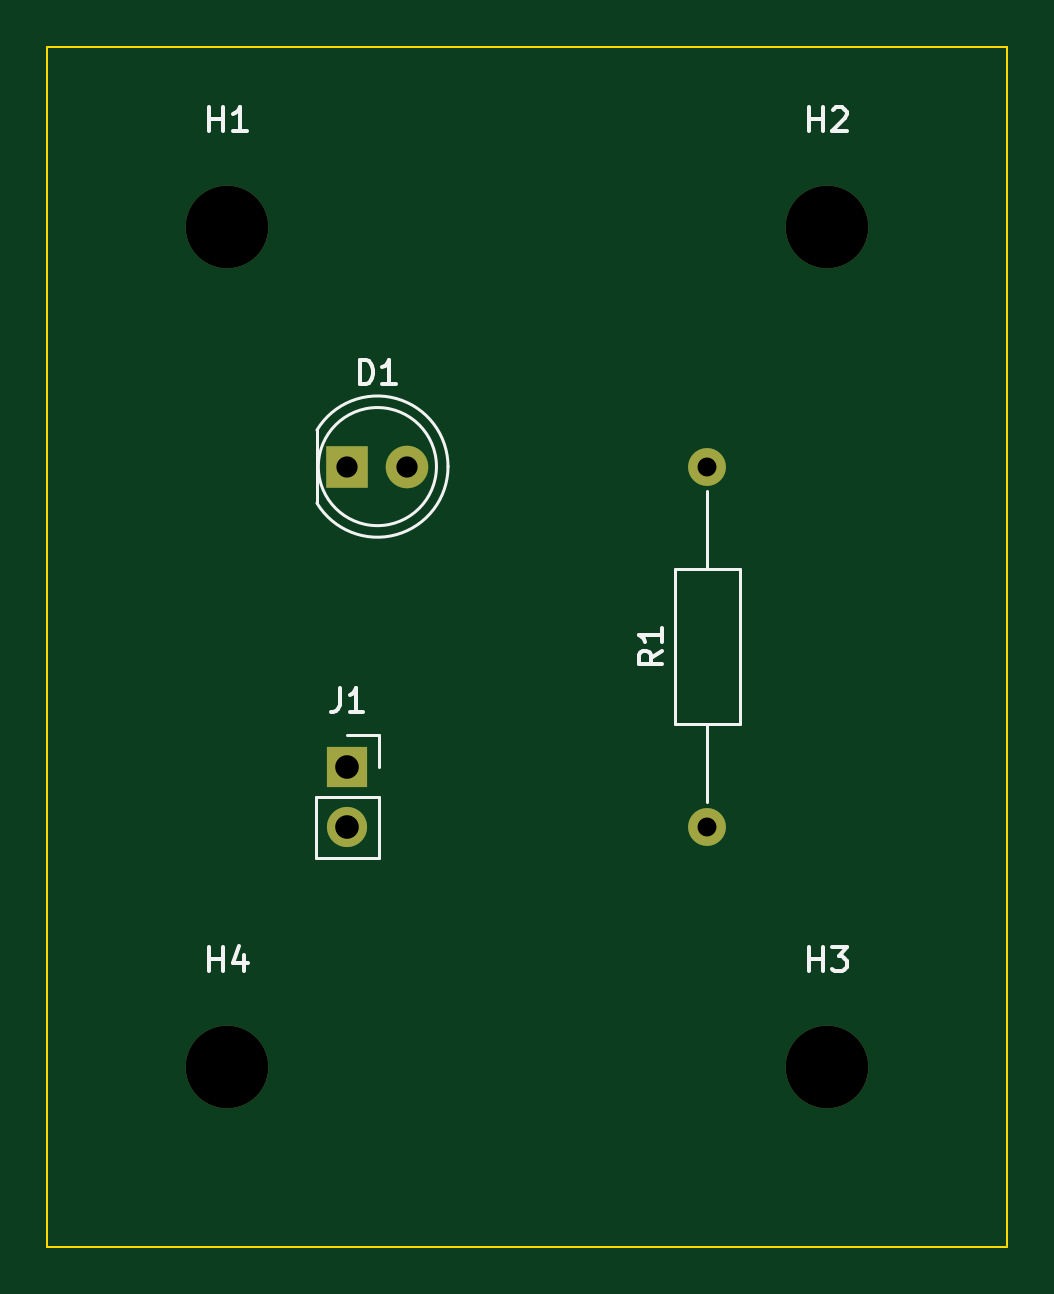
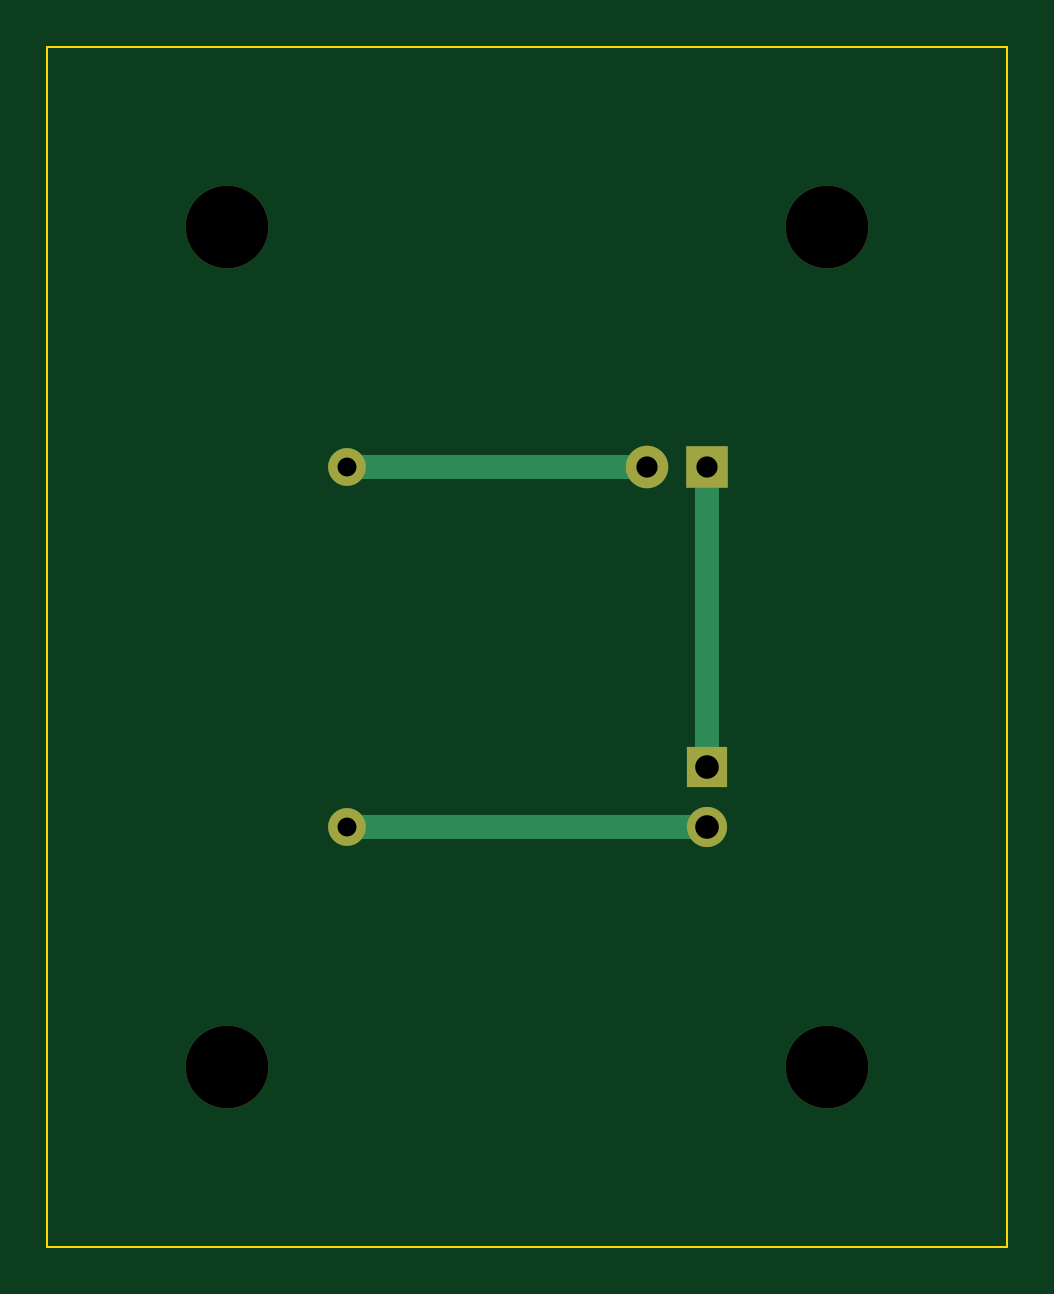
Circuit board: 11 layer files. Board 40.6 x 50.8 mm.
- bottom_copper: Class1-B_Cu.gbr (1467 bytes)
- bottom_mask: Class1-B_Mask.gbr (1039 bytes)
- paste: Class1-B_Paste.gbr (449 bytes)
- bottom_silk: Class1-B_Silkscreen.gbr (450 bytes)
- outline: Class1-Edge_Cuts.gbr (607 bytes)
- top_copper: Class1-F_Cu.gbr (1209 bytes)
- top_mask: Class1-F_Mask.gbr (1039 bytes)
- paste: Class1-F_Paste.gbr (449 bytes)
- top_silk: Class1-F_Silkscreen.gbr (5770 bytes)
- drill: Class1-NPTH.drl (373 bytes)
- drill: Class1-PTH.drl (507 bytes)

=== bottom_copper: Class1-B_Cu.gbr ===
%TF.GenerationSoftware,KiCad,Pcbnew,7.0.6*%
%TF.CreationDate,2023-07-24T14:12:13+05:30*%
%TF.ProjectId,Class1,436c6173-7331-42e6-9b69-6361645f7063,rev?*%
%TF.SameCoordinates,Original*%
%TF.FileFunction,Copper,L2,Bot*%
%TF.FilePolarity,Positive*%
%FSLAX46Y46*%
G04 Gerber Fmt 4.6, Leading zero omitted, Abs format (unit mm)*
G04 Created by KiCad (PCBNEW 7.0.6) date 2023-07-24 14:12:13*
%MOMM*%
%LPD*%
G01*
G04 APERTURE LIST*
%TA.AperFunction,ComponentPad*%
%ADD10C,1.600000*%
%TD*%
%TA.AperFunction,ComponentPad*%
%ADD11O,1.600000X1.600000*%
%TD*%
%TA.AperFunction,ComponentPad*%
%ADD12R,1.800000X1.800000*%
%TD*%
%TA.AperFunction,ComponentPad*%
%ADD13C,1.800000*%
%TD*%
%TA.AperFunction,ComponentPad*%
%ADD14R,1.700000X1.700000*%
%TD*%
%TA.AperFunction,ComponentPad*%
%ADD15O,1.700000X1.700000*%
%TD*%
%TA.AperFunction,Conductor*%
%ADD16C,1.000000*%
%TD*%
G04 APERTURE END LIST*
D10*
%TO.P,R1,1*%
%TO.N,VCC*%
X152400000Y-99060000D03*
D11*
%TO.P,R1,2*%
%TO.N,Net-(D1-A)*%
X152400000Y-83820000D03*
%TD*%
D12*
%TO.P,D1,1,K*%
%TO.N,GND*%
X137160000Y-83820000D03*
D13*
%TO.P,D1,2,A*%
%TO.N,Net-(D1-A)*%
X139700000Y-83820000D03*
%TD*%
D14*
%TO.P,J1,1,Pin_1*%
%TO.N,GND*%
X137160000Y-96520000D03*
D15*
%TO.P,J1,2,Pin_2*%
%TO.N,VCC*%
X137160000Y-99060000D03*
%TD*%
D16*
%TO.N,GND*%
X137160000Y-83820000D02*
X137160000Y-96520000D01*
%TO.N,Net-(D1-A)*%
X139700000Y-83820000D02*
X152400000Y-83820000D01*
%TO.N,VCC*%
X137160000Y-99060000D02*
X152400000Y-99060000D01*
%TD*%
M02*

=== bottom_mask: Class1-B_Mask.gbr ===
%TF.GenerationSoftware,KiCad,Pcbnew,7.0.6*%
%TF.CreationDate,2023-07-24T14:12:13+05:30*%
%TF.ProjectId,Class1,436c6173-7331-42e6-9b69-6361645f7063,rev?*%
%TF.SameCoordinates,Original*%
%TF.FileFunction,Soldermask,Bot*%
%TF.FilePolarity,Negative*%
%FSLAX46Y46*%
G04 Gerber Fmt 4.6, Leading zero omitted, Abs format (unit mm)*
G04 Created by KiCad (PCBNEW 7.0.6) date 2023-07-24 14:12:13*
%MOMM*%
%LPD*%
G01*
G04 APERTURE LIST*
%ADD10C,3.500000*%
%ADD11C,1.600000*%
%ADD12O,1.600000X1.600000*%
%ADD13R,1.800000X1.800000*%
%ADD14C,1.800000*%
%ADD15R,1.700000X1.700000*%
%ADD16O,1.700000X1.700000*%
G04 APERTURE END LIST*
D10*
%TO.C,H2*%
X157480000Y-73660000D03*
%TD*%
%TO.C,H4*%
X132080000Y-109220000D03*
%TD*%
D11*
%TO.C,R1*%
X152400000Y-99060000D03*
D12*
X152400000Y-83820000D03*
%TD*%
D10*
%TO.C,H1*%
X132080000Y-73660000D03*
%TD*%
D13*
%TO.C,D1*%
X137160000Y-83820000D03*
D14*
X139700000Y-83820000D03*
%TD*%
D10*
%TO.C,H3*%
X157480000Y-109220000D03*
%TD*%
D15*
%TO.C,J1*%
X137160000Y-96520000D03*
D16*
X137160000Y-99060000D03*
%TD*%
M02*

=== paste: Class1-B_Paste.gbr ===
%TF.GenerationSoftware,KiCad,Pcbnew,7.0.6*%
%TF.CreationDate,2023-07-24T14:12:13+05:30*%
%TF.ProjectId,Class1,436c6173-7331-42e6-9b69-6361645f7063,rev?*%
%TF.SameCoordinates,Original*%
%TF.FileFunction,Paste,Bot*%
%TF.FilePolarity,Positive*%
%FSLAX46Y46*%
G04 Gerber Fmt 4.6, Leading zero omitted, Abs format (unit mm)*
G04 Created by KiCad (PCBNEW 7.0.6) date 2023-07-24 14:12:13*
%MOMM*%
%LPD*%
G01*
G04 APERTURE LIST*
G04 APERTURE END LIST*
M02*

=== bottom_silk: Class1-B_Silkscreen.gbr ===
%TF.GenerationSoftware,KiCad,Pcbnew,7.0.6*%
%TF.CreationDate,2023-07-24T14:12:13+05:30*%
%TF.ProjectId,Class1,436c6173-7331-42e6-9b69-6361645f7063,rev?*%
%TF.SameCoordinates,Original*%
%TF.FileFunction,Legend,Bot*%
%TF.FilePolarity,Positive*%
%FSLAX46Y46*%
G04 Gerber Fmt 4.6, Leading zero omitted, Abs format (unit mm)*
G04 Created by KiCad (PCBNEW 7.0.6) date 2023-07-24 14:12:13*
%MOMM*%
%LPD*%
G01*
G04 APERTURE LIST*
G04 APERTURE END LIST*
M02*

=== outline: Class1-Edge_Cuts.gbr ===
%TF.GenerationSoftware,KiCad,Pcbnew,7.0.6*%
%TF.CreationDate,2023-07-24T14:12:13+05:30*%
%TF.ProjectId,Class1,436c6173-7331-42e6-9b69-6361645f7063,rev?*%
%TF.SameCoordinates,Original*%
%TF.FileFunction,Profile,NP*%
%FSLAX46Y46*%
G04 Gerber Fmt 4.6, Leading zero omitted, Abs format (unit mm)*
G04 Created by KiCad (PCBNEW 7.0.6) date 2023-07-24 14:12:13*
%MOMM*%
%LPD*%
G01*
G04 APERTURE LIST*
%TA.AperFunction,Profile*%
%ADD10C,0.100000*%
%TD*%
G04 APERTURE END LIST*
D10*
X165100000Y-116840000D02*
X124460000Y-116840000D01*
X124460000Y-66040000D01*
X165100000Y-66040000D01*
X165100000Y-116840000D01*
M02*

=== top_copper: Class1-F_Cu.gbr ===
%TF.GenerationSoftware,KiCad,Pcbnew,7.0.6*%
%TF.CreationDate,2023-07-24T14:12:13+05:30*%
%TF.ProjectId,Class1,436c6173-7331-42e6-9b69-6361645f7063,rev?*%
%TF.SameCoordinates,Original*%
%TF.FileFunction,Copper,L1,Top*%
%TF.FilePolarity,Positive*%
%FSLAX46Y46*%
G04 Gerber Fmt 4.6, Leading zero omitted, Abs format (unit mm)*
G04 Created by KiCad (PCBNEW 7.0.6) date 2023-07-24 14:12:13*
%MOMM*%
%LPD*%
G01*
G04 APERTURE LIST*
%TA.AperFunction,ComponentPad*%
%ADD10C,1.600000*%
%TD*%
%TA.AperFunction,ComponentPad*%
%ADD11O,1.600000X1.600000*%
%TD*%
%TA.AperFunction,ComponentPad*%
%ADD12R,1.800000X1.800000*%
%TD*%
%TA.AperFunction,ComponentPad*%
%ADD13C,1.800000*%
%TD*%
%TA.AperFunction,ComponentPad*%
%ADD14R,1.700000X1.700000*%
%TD*%
%TA.AperFunction,ComponentPad*%
%ADD15O,1.700000X1.700000*%
%TD*%
G04 APERTURE END LIST*
D10*
%TO.P,R1,1*%
%TO.N,VCC*%
X152400000Y-99060000D03*
D11*
%TO.P,R1,2*%
%TO.N,Net-(D1-A)*%
X152400000Y-83820000D03*
%TD*%
D12*
%TO.P,D1,1,K*%
%TO.N,GND*%
X137160000Y-83820000D03*
D13*
%TO.P,D1,2,A*%
%TO.N,Net-(D1-A)*%
X139700000Y-83820000D03*
%TD*%
D14*
%TO.P,J1,1,Pin_1*%
%TO.N,GND*%
X137160000Y-96520000D03*
D15*
%TO.P,J1,2,Pin_2*%
%TO.N,VCC*%
X137160000Y-99060000D03*
%TD*%
M02*

=== top_mask: Class1-F_Mask.gbr ===
%TF.GenerationSoftware,KiCad,Pcbnew,7.0.6*%
%TF.CreationDate,2023-07-24T14:12:13+05:30*%
%TF.ProjectId,Class1,436c6173-7331-42e6-9b69-6361645f7063,rev?*%
%TF.SameCoordinates,Original*%
%TF.FileFunction,Soldermask,Top*%
%TF.FilePolarity,Negative*%
%FSLAX46Y46*%
G04 Gerber Fmt 4.6, Leading zero omitted, Abs format (unit mm)*
G04 Created by KiCad (PCBNEW 7.0.6) date 2023-07-24 14:12:13*
%MOMM*%
%LPD*%
G01*
G04 APERTURE LIST*
%ADD10C,3.500000*%
%ADD11C,1.600000*%
%ADD12O,1.600000X1.600000*%
%ADD13R,1.800000X1.800000*%
%ADD14C,1.800000*%
%ADD15R,1.700000X1.700000*%
%ADD16O,1.700000X1.700000*%
G04 APERTURE END LIST*
D10*
%TO.C,H2*%
X157480000Y-73660000D03*
%TD*%
%TO.C,H4*%
X132080000Y-109220000D03*
%TD*%
D11*
%TO.C,R1*%
X152400000Y-99060000D03*
D12*
X152400000Y-83820000D03*
%TD*%
D10*
%TO.C,H1*%
X132080000Y-73660000D03*
%TD*%
D13*
%TO.C,D1*%
X137160000Y-83820000D03*
D14*
X139700000Y-83820000D03*
%TD*%
D10*
%TO.C,H3*%
X157480000Y-109220000D03*
%TD*%
D15*
%TO.C,J1*%
X137160000Y-96520000D03*
D16*
X137160000Y-99060000D03*
%TD*%
M02*

=== paste: Class1-F_Paste.gbr ===
%TF.GenerationSoftware,KiCad,Pcbnew,7.0.6*%
%TF.CreationDate,2023-07-24T14:12:13+05:30*%
%TF.ProjectId,Class1,436c6173-7331-42e6-9b69-6361645f7063,rev?*%
%TF.SameCoordinates,Original*%
%TF.FileFunction,Paste,Top*%
%TF.FilePolarity,Positive*%
%FSLAX46Y46*%
G04 Gerber Fmt 4.6, Leading zero omitted, Abs format (unit mm)*
G04 Created by KiCad (PCBNEW 7.0.6) date 2023-07-24 14:12:13*
%MOMM*%
%LPD*%
G01*
G04 APERTURE LIST*
G04 APERTURE END LIST*
M02*

=== top_silk: Class1-F_Silkscreen.gbr ===
%TF.GenerationSoftware,KiCad,Pcbnew,7.0.6*%
%TF.CreationDate,2023-07-24T14:12:13+05:30*%
%TF.ProjectId,Class1,436c6173-7331-42e6-9b69-6361645f7063,rev?*%
%TF.SameCoordinates,Original*%
%TF.FileFunction,Legend,Top*%
%TF.FilePolarity,Positive*%
%FSLAX46Y46*%
G04 Gerber Fmt 4.6, Leading zero omitted, Abs format (unit mm)*
G04 Created by KiCad (PCBNEW 7.0.6) date 2023-07-24 14:12:13*
%MOMM*%
%LPD*%
G01*
G04 APERTURE LIST*
%ADD10C,0.150000*%
%ADD11C,0.120000*%
G04 APERTURE END LIST*
D10*
X156718095Y-69614819D02*
X156718095Y-68614819D01*
X156718095Y-69091009D02*
X157289523Y-69091009D01*
X157289523Y-69614819D02*
X157289523Y-68614819D01*
X157718095Y-68710057D02*
X157765714Y-68662438D01*
X157765714Y-68662438D02*
X157860952Y-68614819D01*
X157860952Y-68614819D02*
X158099047Y-68614819D01*
X158099047Y-68614819D02*
X158194285Y-68662438D01*
X158194285Y-68662438D02*
X158241904Y-68710057D01*
X158241904Y-68710057D02*
X158289523Y-68805295D01*
X158289523Y-68805295D02*
X158289523Y-68900533D01*
X158289523Y-68900533D02*
X158241904Y-69043390D01*
X158241904Y-69043390D02*
X157670476Y-69614819D01*
X157670476Y-69614819D02*
X158289523Y-69614819D01*
X131318095Y-105174819D02*
X131318095Y-104174819D01*
X131318095Y-104651009D02*
X131889523Y-104651009D01*
X131889523Y-105174819D02*
X131889523Y-104174819D01*
X132794285Y-104508152D02*
X132794285Y-105174819D01*
X132556190Y-104127200D02*
X132318095Y-104841485D01*
X132318095Y-104841485D02*
X132937142Y-104841485D01*
X150484819Y-91606666D02*
X150008628Y-91939999D01*
X150484819Y-92178094D02*
X149484819Y-92178094D01*
X149484819Y-92178094D02*
X149484819Y-91797142D01*
X149484819Y-91797142D02*
X149532438Y-91701904D01*
X149532438Y-91701904D02*
X149580057Y-91654285D01*
X149580057Y-91654285D02*
X149675295Y-91606666D01*
X149675295Y-91606666D02*
X149818152Y-91606666D01*
X149818152Y-91606666D02*
X149913390Y-91654285D01*
X149913390Y-91654285D02*
X149961009Y-91701904D01*
X149961009Y-91701904D02*
X150008628Y-91797142D01*
X150008628Y-91797142D02*
X150008628Y-92178094D01*
X150484819Y-90654285D02*
X150484819Y-91225713D01*
X150484819Y-90939999D02*
X149484819Y-90939999D01*
X149484819Y-90939999D02*
X149627676Y-91035237D01*
X149627676Y-91035237D02*
X149722914Y-91130475D01*
X149722914Y-91130475D02*
X149770533Y-91225713D01*
X131318095Y-69614819D02*
X131318095Y-68614819D01*
X131318095Y-69091009D02*
X131889523Y-69091009D01*
X131889523Y-69614819D02*
X131889523Y-68614819D01*
X132889523Y-69614819D02*
X132318095Y-69614819D01*
X132603809Y-69614819D02*
X132603809Y-68614819D01*
X132603809Y-68614819D02*
X132508571Y-68757676D01*
X132508571Y-68757676D02*
X132413333Y-68852914D01*
X132413333Y-68852914D02*
X132318095Y-68900533D01*
X137691905Y-80314819D02*
X137691905Y-79314819D01*
X137691905Y-79314819D02*
X137930000Y-79314819D01*
X137930000Y-79314819D02*
X138072857Y-79362438D01*
X138072857Y-79362438D02*
X138168095Y-79457676D01*
X138168095Y-79457676D02*
X138215714Y-79552914D01*
X138215714Y-79552914D02*
X138263333Y-79743390D01*
X138263333Y-79743390D02*
X138263333Y-79886247D01*
X138263333Y-79886247D02*
X138215714Y-80076723D01*
X138215714Y-80076723D02*
X138168095Y-80171961D01*
X138168095Y-80171961D02*
X138072857Y-80267200D01*
X138072857Y-80267200D02*
X137930000Y-80314819D01*
X137930000Y-80314819D02*
X137691905Y-80314819D01*
X139215714Y-80314819D02*
X138644286Y-80314819D01*
X138930000Y-80314819D02*
X138930000Y-79314819D01*
X138930000Y-79314819D02*
X138834762Y-79457676D01*
X138834762Y-79457676D02*
X138739524Y-79552914D01*
X138739524Y-79552914D02*
X138644286Y-79600533D01*
X156718095Y-105174819D02*
X156718095Y-104174819D01*
X156718095Y-104651009D02*
X157289523Y-104651009D01*
X157289523Y-105174819D02*
X157289523Y-104174819D01*
X157670476Y-104174819D02*
X158289523Y-104174819D01*
X158289523Y-104174819D02*
X157956190Y-104555771D01*
X157956190Y-104555771D02*
X158099047Y-104555771D01*
X158099047Y-104555771D02*
X158194285Y-104603390D01*
X158194285Y-104603390D02*
X158241904Y-104651009D01*
X158241904Y-104651009D02*
X158289523Y-104746247D01*
X158289523Y-104746247D02*
X158289523Y-104984342D01*
X158289523Y-104984342D02*
X158241904Y-105079580D01*
X158241904Y-105079580D02*
X158194285Y-105127200D01*
X158194285Y-105127200D02*
X158099047Y-105174819D01*
X158099047Y-105174819D02*
X157813333Y-105174819D01*
X157813333Y-105174819D02*
X157718095Y-105127200D01*
X157718095Y-105127200D02*
X157670476Y-105079580D01*
X136826666Y-93204819D02*
X136826666Y-93919104D01*
X136826666Y-93919104D02*
X136779047Y-94061961D01*
X136779047Y-94061961D02*
X136683809Y-94157200D01*
X136683809Y-94157200D02*
X136540952Y-94204819D01*
X136540952Y-94204819D02*
X136445714Y-94204819D01*
X137826666Y-94204819D02*
X137255238Y-94204819D01*
X137540952Y-94204819D02*
X137540952Y-93204819D01*
X137540952Y-93204819D02*
X137445714Y-93347676D01*
X137445714Y-93347676D02*
X137350476Y-93442914D01*
X137350476Y-93442914D02*
X137255238Y-93490533D01*
D11*
%TO.C,R1*%
X152400000Y-98020000D02*
X152400000Y-94710000D01*
X151030000Y-94710000D02*
X153770000Y-94710000D01*
X153770000Y-94710000D02*
X153770000Y-88170000D01*
X151030000Y-88170000D02*
X151030000Y-94710000D01*
X153770000Y-88170000D02*
X151030000Y-88170000D01*
X152400000Y-84860000D02*
X152400000Y-88170000D01*
%TO.C,D1*%
X135870000Y-82275000D02*
X135870000Y-85365000D01*
X141419999Y-83820462D02*
G75*
G03*
X135870001Y-82275170I-2989999J462D01*
G01*
X135870000Y-85364830D02*
G75*
G03*
X141420000Y-83819538I2560000J1544830D01*
G01*
X140930000Y-83820000D02*
G75*
G03*
X140930000Y-83820000I-2500000J0D01*
G01*
%TO.C,J1*%
X135830000Y-97790000D02*
X135830000Y-100390000D01*
X135830000Y-97790000D02*
X138490000Y-97790000D01*
X135830000Y-100390000D02*
X138490000Y-100390000D01*
X137160000Y-95190000D02*
X138490000Y-95190000D01*
X138490000Y-95190000D02*
X138490000Y-96520000D01*
X138490000Y-97790000D02*
X138490000Y-100390000D01*
%TD*%
M02*

=== drill: Class1-NPTH.drl ===
M48
; DRILL file {KiCad 7.0.6} date Mon Jul 24 14:10:13 2023
; FORMAT={-:-/ absolute / inch / decimal}
; #@! TF.CreationDate,2023-07-24T14:10:13+05:30
; #@! TF.GenerationSoftware,Kicad,Pcbnew,7.0.6
; #@! TF.FileFunction,NonPlated,1,2,NPTH
FMAT,2
INCH
; #@! TA.AperFunction,NonPlated,NPTH,ComponentDrill
T1C0.1378
%
G90
G05
T1
X5.2Y-2.9
X5.2Y-4.3
X6.2Y-2.9
X6.2Y-4.3
T0
M30

=== drill: Class1-PTH.drl ===
M48
; DRILL file {KiCad 7.0.6} date Mon Jul 24 14:10:13 2023
; FORMAT={-:-/ absolute / inch / decimal}
; #@! TF.CreationDate,2023-07-24T14:10:13+05:30
; #@! TF.GenerationSoftware,Kicad,Pcbnew,7.0.6
; #@! TF.FileFunction,Plated,1,2,PTH
FMAT,2
INCH
; #@! TA.AperFunction,Plated,PTH,ComponentDrill
T1C0.0315
; #@! TA.AperFunction,Plated,PTH,ComponentDrill
T2C0.0354
; #@! TA.AperFunction,Plated,PTH,ComponentDrill
T3C0.0394
%
G90
G05
T1
X6.0Y-3.3
X6.0Y-3.9
T2
X5.4Y-3.3
X5.5Y-3.3
T3
X5.4Y-3.8
X5.4Y-3.9
T0
M30
